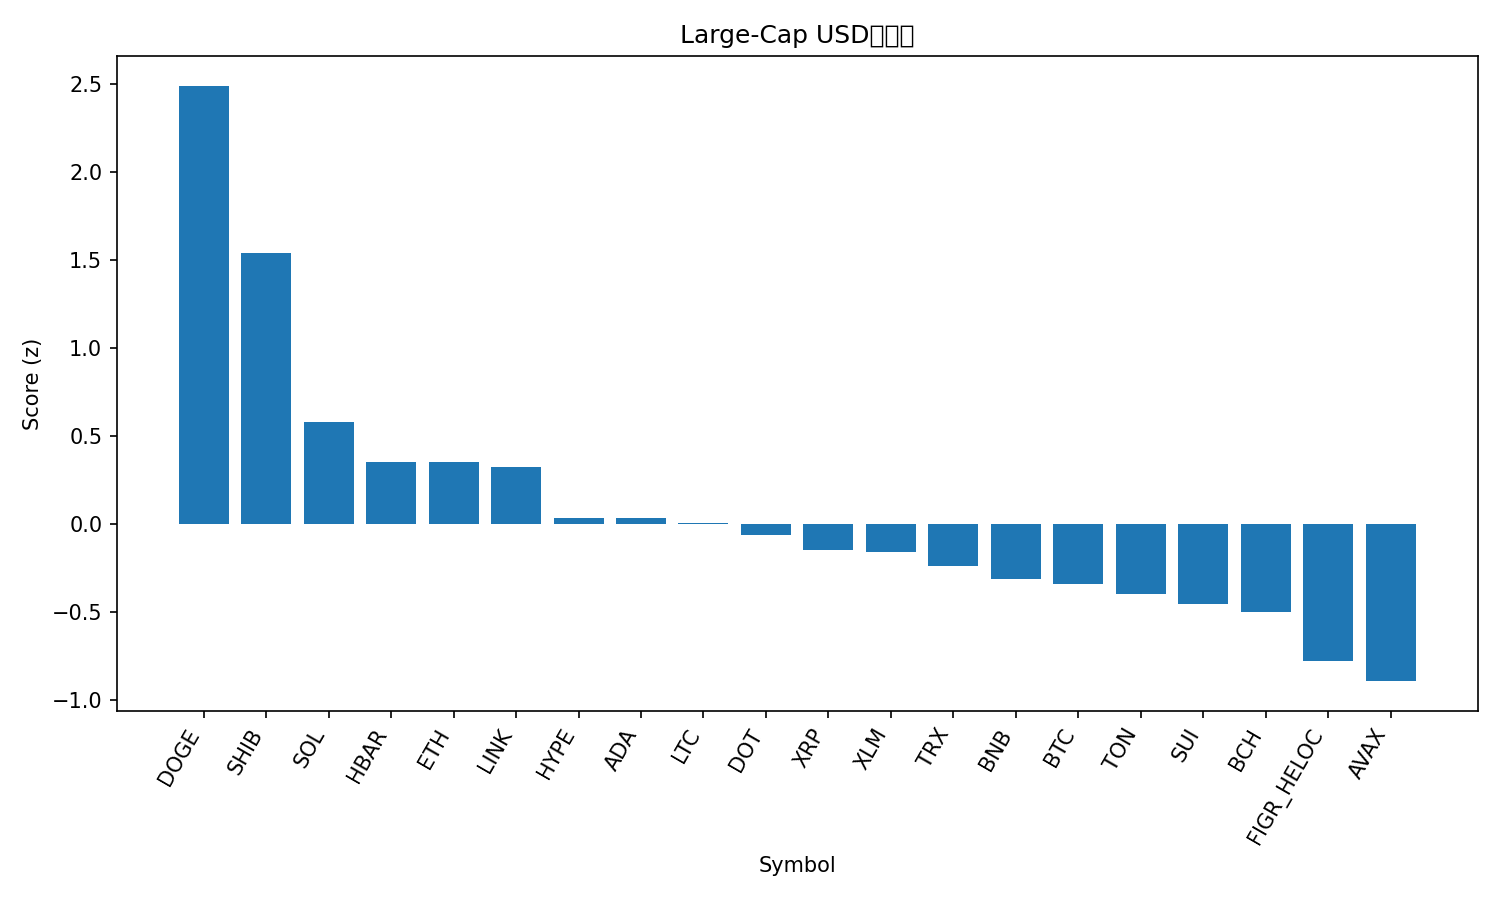

Source data for this figure (header and first rows):
rank, name, symbol, price, pct_1h, pct_24h, pct_7d, pct_1h_vs_btc, pct_24h_vs_btc, pct_7d_vs_btc, market_cap_rank, market_cap, volume_usd, score
1, Dogecoin, DOGE, 0.2701, 1.673, 8.182, 25.98, 1.367, 7.274, 21.73, 8, 40759666882, 4059660630, 2.488
2, Shiba Inu, SHIB, 1.356e-05, 2.022, 4.056, 9.833, 1.716, 3.147, 5.581, 30, 7987580222, 260306647, 1.538
3, Solana, SOL, 238.6, 0.04768, 5.234, 16.99, -0.2586, 4.326, 12.74, 5, 129443548157, 12558259632, 0.5771
4, Hedera, HBAR, 0.2422, 0.5445, 3.009, 11.59, 0.2382, 2.1, 7.335, 25, 10260289884, 289415471, 0.3539
5, Ethereum, ETH, 4571, 0.6127, 3.234, 6.425, 0.3064, 2.325, 2.173, 2, 551526359964, 31641484844, 0.349
6, Chainlink, LINK, 24.57, 0.2716, 4.037, 10.74, -0.03471, 3.128, 6.487, 13, 16674845783, 1106702765, 0.3214
7, Hyperliquid, HYPE, 55.56, 0.2015, 1.399, 18.9, -0.1048, 0.4902, 14.65, 15, 15059906926, 794213690, 0.03152
8, Cardano, ADA, 0.8974, 0.4578, 1.948, 8.917, 0.1515, 1.04, 4.665, 11, 32763010288, 1611363749, 0.03131
9, Litecoin, LTC, 117.2, 0.4908, 2.434, 4.242, 0.1845, 1.526, -0.009869, 26, 8936968491, 633908273, 0.007328
10, Polkadot, DOT, 4.22, 0.485, 1.014, 10.79, 0.1787, 0.1056, 6.537, 34, 6423415429, 235195285, -0.0659
11, XRP, XRP, 3.04, 0.3952, 1.298, 7.995, 0.08894, 0.3895, 3.743, 3, 181172594465, 5382716658, -0.1463
12, Stellar, XLM, 0.3928, 0.288, 1.53, 9.055, -0.01829, 0.6209, 4.804, 20, 12484536757, 253860912, -0.1626
13, TRON, TRX, 0.3498, 0.4416, 1.098, 5.157, 0.1353, 0.1895, 0.9048, 10, 33114397859, 660771093, -0.2395
14, BNB, BNB, 908.8, 0.1525, 1.534, 7.05, -0.1538, 0.6249, 2.798, 6, 126486868099, 1209527158, -0.3123
15, Bitcoin, BTC, 115492, 0.3063, 0.9088, 4.252, 0.0, 0.0, 0.0, 1, 2300477701287, 44102964344, -0.3395
16, Toncoin, TON, 3.2, 0.502, 0.2251, 3.593, 0.1957, -0.6836, -0.6585, 29, 8211301192, 155021121, -0.3973
17, Sui, SUI, 3.64, 0.1449, 0.7103, 7.32, -0.1614, -0.1985, 3.068, 18, 12976539561, 1004267628, -0.4571
18, Bitcoin Cash, BCH, 591.9, 0.5199, 0.5996, -2.998, 0.2136, -0.3091, -7.25, 23, 11792726534, 328202794, -0.5033
19, Figure Heloc, FIGR_HELOC, 1.031, -0.7691, 3.752, -0.2322, -1.075, 2.844, -4.484, 19, 12763742413, 48455811, -0.778
20, Avalanche, AVAX, 28.47, -0.31, -1.46, 16.99, -0.6163, -2.369, 12.74, 22, 12023230650, 774479938, -0.8937
21, Cronos, CRO, 0.2536, 0.0366, -2.488, -5.288, -0.2697, -3.396, -9.54, 28, 8527654067, 67930713, -1.46
